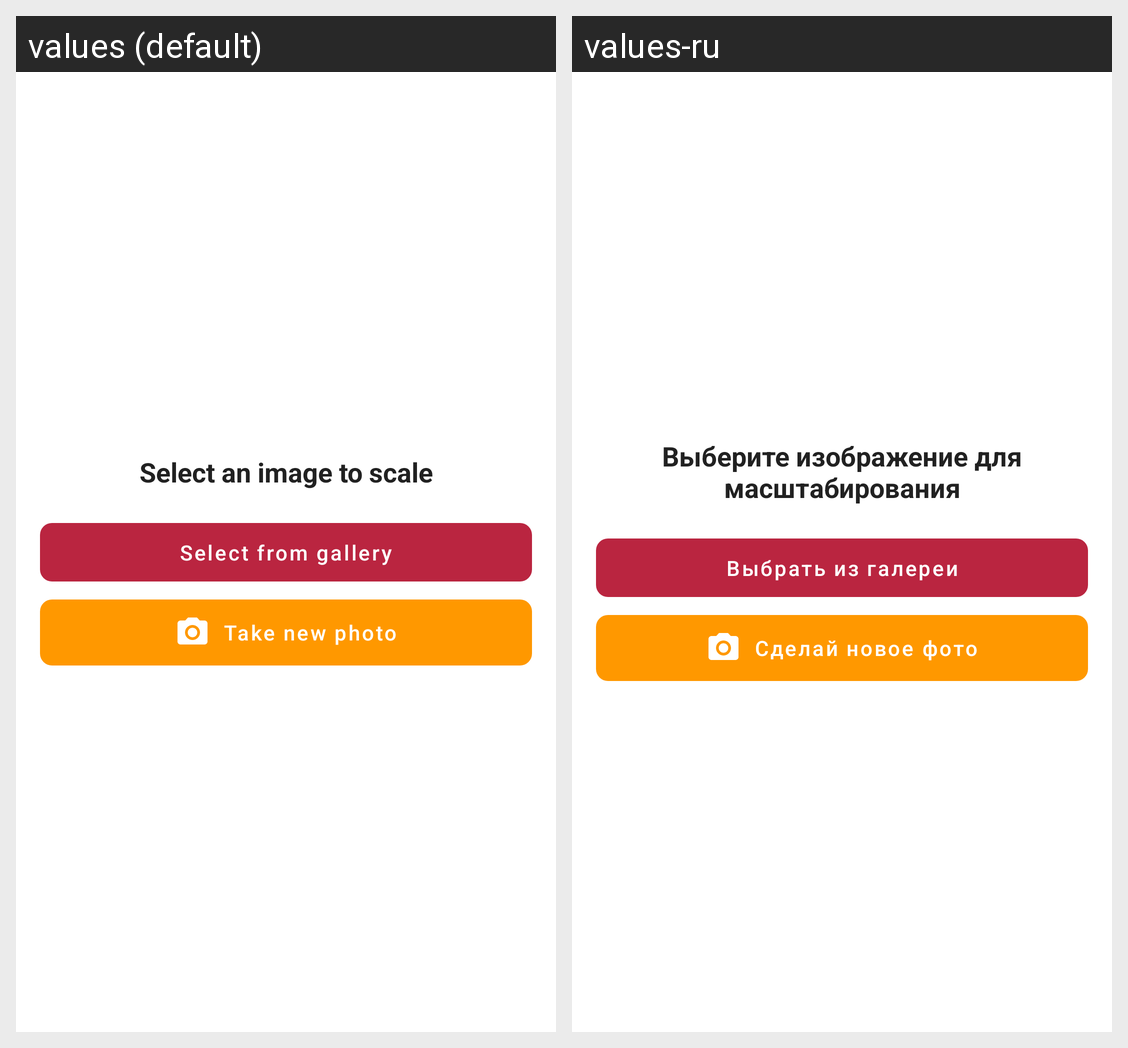

Here is an Android app screen in its default locale and in the app's own translations. Write out the translated-string differences for the strings that appear on this screen.
Android screen res/layout/fragment_scaling.xml rendered under 2 locales, left to right: values (default), values-ru. Device: Nexus 5 (rendered at 1080×1920; each locale shown at half size, 540×960, under a caption strip naming it); theme SplashTheme.
Strings drawn on this screen, with the default value and each locale's value (text and hints the layout hard-codes, and strings that could not be matched under every locale, appear in the picture but are not listed):

select_an_image_to_scale
  values: Select an image to scale
  values-ru: Выберите изображение для масштабирования

select_from_gallery
  values: Select from gallery
  values-ru: Выбрать из галереи

take_new_photo
  values: Take new photo
  values-ru: Сделай новое фото
